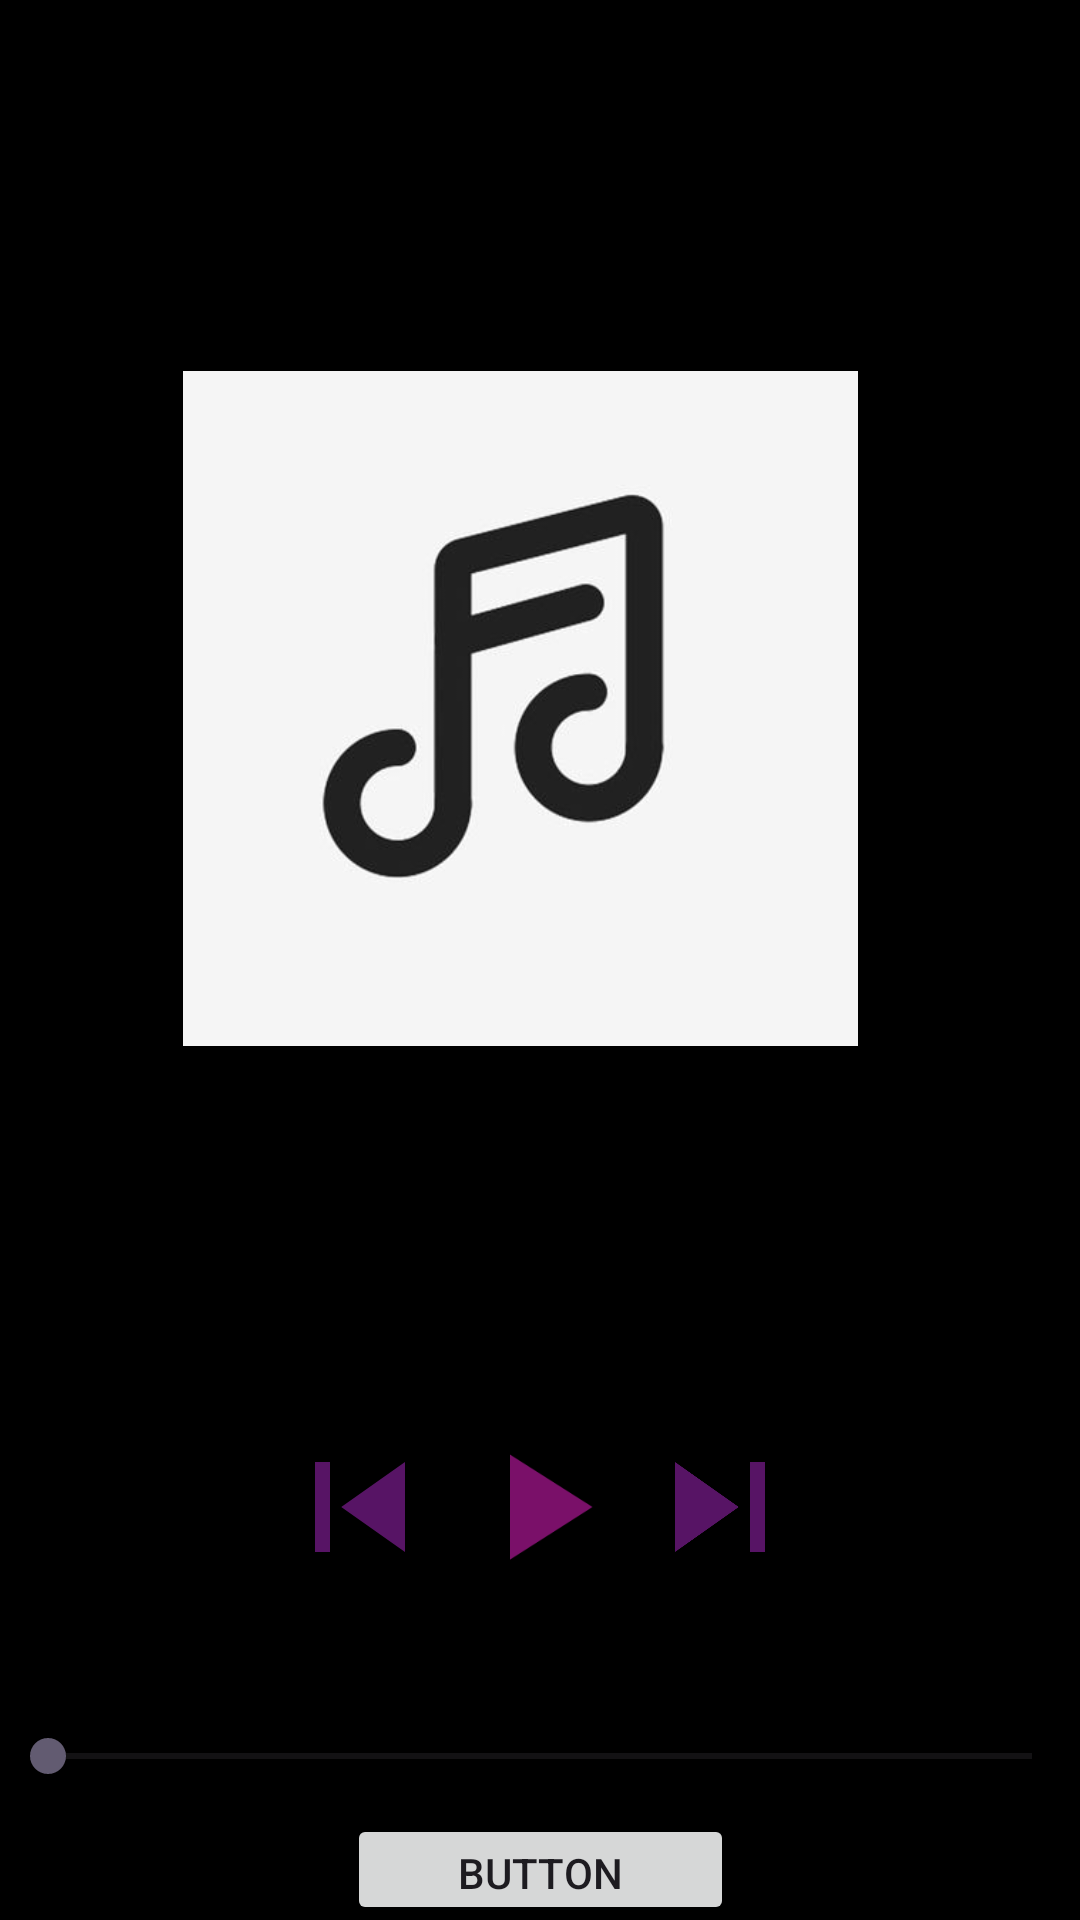

Here is an Android app screen rendered from its layout file. Give the layout XML and the strings, colors and styles it references.
<!-- AndroidManifest.xml: application theme Theme.Lastmusicproject -->
<!-- res/layout/activity_main.xml -->
<androidx.constraintlayout.widget.ConstraintLayout xmlns:android="http://schemas.android.com/apk/res/android"
    xmlns:app="http://schemas.android.com/apk/res-auto"
    xmlns:tools="http://schemas.android.com/tools"

    android:background="@color/black"

    android:layout_width="match_parent"
    android:layout_height="match_parent"
    tools:context=".MainActivity">
    <ImageView
           android:id="@+id/ivimageview"
            android:layout_width="225dp"
            android:layout_height="257dp"
            android:src="@drawable/musicicon"
            app:layout_constraintBottom_toTopOf="@+id/linearLayout"
            app:layout_constraintEnd_toEndOf="parent"
            app:layout_constraintHorizontal_bias="0.451"
            app:layout_constraintStart_toStartOf="parent"
            app:layout_constraintTop_toTopOf="parent"
            app:layout_constraintVertical_bias="0.5" />

        <SeekBar
            android:id="@+id/seekBar"
            android:layout_width="0dp"
            android:layout_height="wrap_content"
            android:layout_marginTop="104dp"
            android:layout_weight="1"
            app:layout_constraintEnd_toEndOf="parent"
            app:layout_constraintHorizontal_bias="0.0"
            app:layout_constraintStart_toStartOf="parent"
            app:layout_constraintTop_toTopOf="@+id/linearLayout"
            tools:ignore="MissingConstraints" />

        <LinearLayout
            android:id="@+id/linearLayout"
            android:layout_width="match_parent"
            android:layout_height="wrap_content"
            android:gravity="center"
            android:orientation="horizontal"
            app:layout_constraintBottom_toBottomOf="parent"
            app:layout_constraintTop_toBottomOf="@+id/ivimageview">

            <ImageView
                android:id="@+id/ivprevios"
                android:layout_width="60dp"
                android:layout_height="60dp"
                android:src="@drawable/baseline_skip_previous_24" />

            <ImageView
                android:id="@+id/ivplay"
                android:layout_width="60dp"
                android:layout_height="60dp"
                android:src="@drawable/baseline_play_arrow_24" />


            <ImageView
                android:id="@+id/ivnext"
                android:layout_width="60dp"
                android:layout_height="60dp"
                android:src="@drawable/baseline_skip_next_24" />



        </LinearLayout>

    <Button
        android:id="@+id/btbutton"
        android:layout_width="129dp"
        android:layout_height="37dp"
        android:layout_marginTop="20dp"
        android:layout_marginBottom="8dp"
        android:text="Button"
        app:layout_constraintBottom_toBottomOf="parent"
        app:layout_constraintEnd_toEndOf="parent"
        app:layout_constraintStart_toStartOf="parent"
        app:layout_constraintTop_toBottomOf="@+id/seekBar" />


    

</androidx.constraintlayout.widget.ConstraintLayout>
<!-- resources referenced by this layout -->
<resources>
  <!-- drawable baseline_play_arrow_24 (drawable) -->
  <vector android:height="24dp" android:tint="#7A1069"
      android:viewportHeight="24" android:viewportWidth="24"
      android:width="24dp" xmlns:android="http://schemas.android.com/apk/res/android">
      <path android:fillColor="@android:color/white" android:pathData="M8,5v14l11,-7z"/>
  </vector>
  <!-- drawable baseline_skip_next_24 (drawable) -->
  <vector android:height="24dp" android:tint="#571465"
      android:viewportHeight="24" android:viewportWidth="24"
      android:width="24dp" xmlns:android="http://schemas.android.com/apk/res/android">
      <path android:fillColor="@android:color/white" android:pathData="M6,18l8.5,-6L6,6v12zM16,6v12h2V6h-2z"/>
  </vector>
  <!-- drawable baseline_skip_previous_24 (drawable) -->
  <vector android:height="24dp" android:tint="#571465"
      android:viewportHeight="24" android:viewportWidth="24"
      android:width="24dp" xmlns:android="http://schemas.android.com/apk/res/android">
      <path android:fillColor="@android:color/white" android:pathData="M6,6h2v12L6,18zM9.5,12l8.5,6L18,6z"/>
  </vector>
  <!-- drawable musicicon: jpg bitmap (drawable, 7902 bytes) -->
  <style name="Theme.Lastmusicproject" parent="Base.Theme.Lastmusicproject" />
  <style name="Base.Theme.Lastmusicproject" parent="Theme.Material3.DayNight.NoActionBar">
          
          
      </style>
  <!-- not gathered from this repository: default colours our renderer supplied (Android Studio template values) -->
  <color name="black">#FF000000</color>
</resources>
